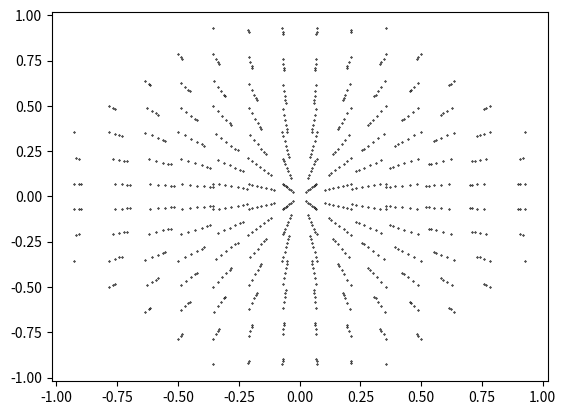

Recreate this plot in Python.
#!/usr/bin/env python3
"""
Code that creates intial conditions for the Evrard collapse

"""
# load libraries
import numpy as np  # load numpy
import matplotlib.pyplot as plt

""" initial condition parameters """

FloatType = np.float32  # double precision: np.float64, for single use np.float32
IntType = np.int32

Grid= 14 #size of the grid used to generate particle distribution
Mtot= 1.0 #total mass of the sphere
gamma = 5./3.

x = np.zeros((Grid,Grid,Grid))
y = np.zeros((Grid,Grid,Grid))
z = np.zeros((Grid,Grid,Grid))
vx = np.zeros((Grid,Grid,Grid))
vy = np.zeros((Grid,Grid,Grid))
vz = np.zeros((Grid,Grid,Grid))
m = np.zeros((Grid,Grid,Grid))
u = np.zeros((Grid,Grid,Grid))

xx = ((np.arange(Grid)-(Grid/2-0.5))/(Grid/2.0))

for i in range(Grid):
	for j in range(Grid):
		x[:,i,j] = xx[:]
		y[i,:,j] = xx[:]
		z[i,j,:] = xx[:]

x = x.flatten()
y = y.flatten()
z = z.flatten()


#stretching initial conditons to get 1/r density distribution
r = np.sqrt(x**2+y**2+z**2)**0.5

x=x*r
y=y*r
z=z*r

rad = np.sqrt(x**2+y**2+z**2)

j = np.argwhere(rad < 1.0)



number_particles = j.size

particle_mass = Mtot / number_particles

print("We use "+str(number_particles)+ " particles")


x = x[j]
y = y[j]
z = z[j]


Pos = np.zeros((number_particles,3), dtype=FloatType)
Vel = np.zeros((number_particles,3), dtype=FloatType)
Uthermal = np.zeros((number_particles,3), dtype=FloatType)
Mass = np.zeros((number_particles,3), dtype=FloatType)
ids = np.arange(number_particles)

Pos[:,0] = x[:,0]
Pos[:,1] = y[:,0]
Pos[:,2] = z[:,0]




Mass[:] = particle_mass

Uthermal[:] = 0.05

rad = np.sqrt(x[:]**2+y[:]**2+z[:]**2)

rho = 1.0/(2.* np.pi * rad[:])



plt.scatter(x, y, s = 0.1, color = 'k')
plt.show()


